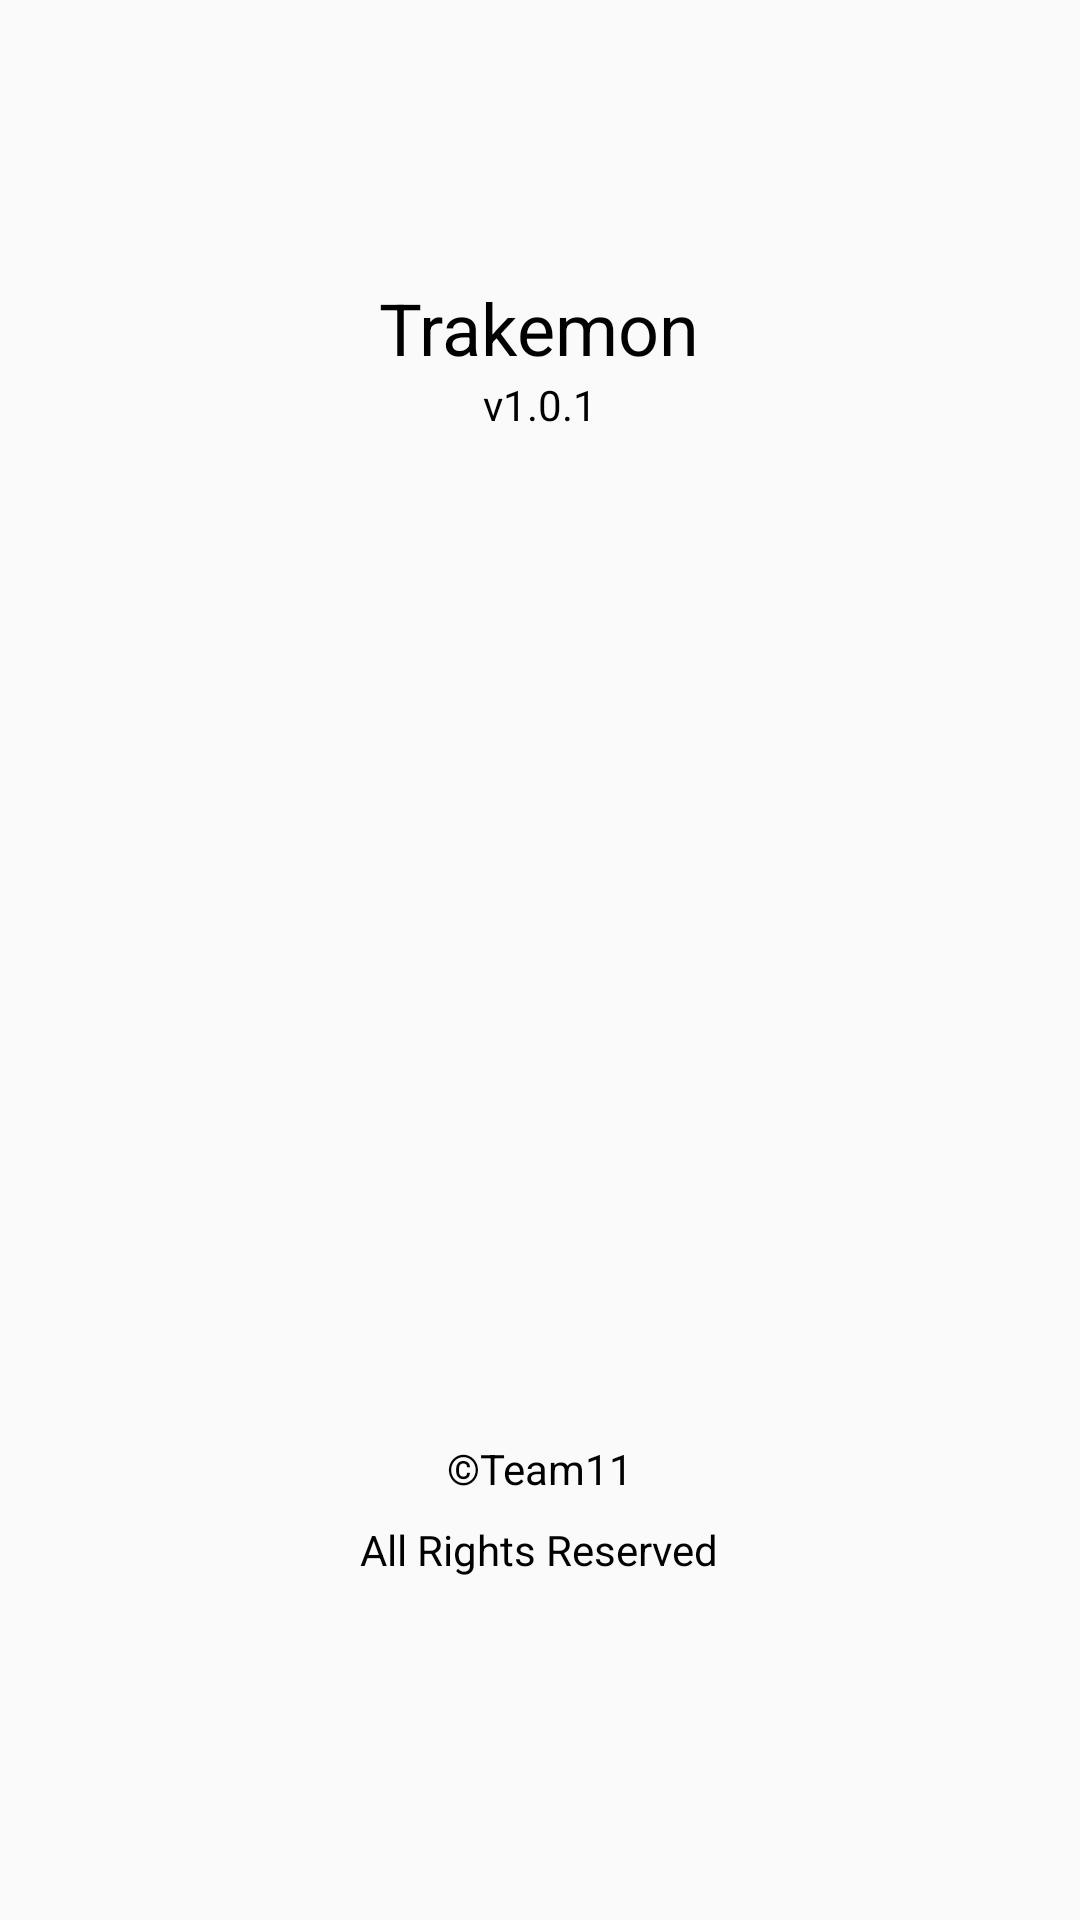

Reconstruct the res/layout file that produces this screen, plus the resources it refers to.
<!-- AndroidManifest.xml: application theme AppTheme -->
<!-- res/layout/activity_menu_about.xml -->
<?xml version="1.0" encoding="utf-8"?>
<RelativeLayout xmlns:android="http://schemas.android.com/apk/res/android"
    xmlns:tools="http://schemas.android.com/tools"
    xmlns:app="http://schemas.android.com/apk/res-auto"
    android:id="@+id/activity_menu_help"
    android:layout_width="match_parent"
    android:layout_height="match_parent"
    android:paddingBottom="@dimen/activity_vertical_margin"
    android:paddingLeft="@dimen/activity_horizontal_margin"
    android:paddingRight="@dimen/activity_horizontal_margin"
    android:paddingTop="@dimen/activity_vertical_margin"
    tools:context="com.behave.behave.ui.MenuAbout">


    <TextView
        android:id="@+id/textView11"
        android:layout_width="wrap_content"
        android:layout_height="wrap_content"
        android:layout_marginTop="93dp"
        android:text="Trakemon"
        android:textColor="@android:color/black"
        android:textSize="24sp"
        android:layout_alignParentTop="true"
        android:layout_centerHorizontal="true" />

    <TextView
        android:text="v1.0.1"
        android:layout_width="wrap_content"
        android:layout_height="wrap_content"
        android:layout_below="@+id/textView11"
        android:layout_centerHorizontal="true"
        android:id="@+id/textView12"
        android:textColor="@android:color/black" />

    <TextView
        android:text="©Team11"
        android:layout_width="wrap_content"
        android:layout_height="wrap_content"
        android:layout_alignParentBottom="true"
        android:layout_centerHorizontal="true"
        android:layout_marginBottom="141dp"
        android:id="@+id/textView13"
        android:textColor="@android:color/black" />

    <TextView
        android:id="@+id/tvAboutDescription"
        android:layout_width="wrap_content"
        android:layout_height="wrap_content"
        android:layout_alignParentEnd="true"
        android:layout_alignParentStart="true"
        android:layout_below="@+id/textView12"
        android:layout_marginTop="24dp"
        android:gravity="center"
        android:textColor="@android:color/black" />

    <TextView
        android:text="All Rights Reserved"
        android:layout_width="wrap_content"
        android:layout_height="wrap_content"
        android:layout_marginTop="27dp"
        android:id="@+id/textView15"
        android:layout_alignTop="@+id/textView13"
        android:layout_centerHorizontal="true"
        android:textColor="@android:color/black" />

</RelativeLayout>
<!-- resources referenced by this layout -->
<resources>
  <style name="AppTheme" parent="Theme.AppCompat.Light.DarkActionBar">
          
          <item name="colorPrimary">#2cdbad</item>
          <item name="colorPrimaryDark">@color/colorPrimaryDark</item>
          <item name="colorAccent">@color/colorAccent</item>
      </style>
  <color name="colorPrimaryDark">#24bfb8</color>
  <color name="colorAccent">#000000</color>
</resources>
